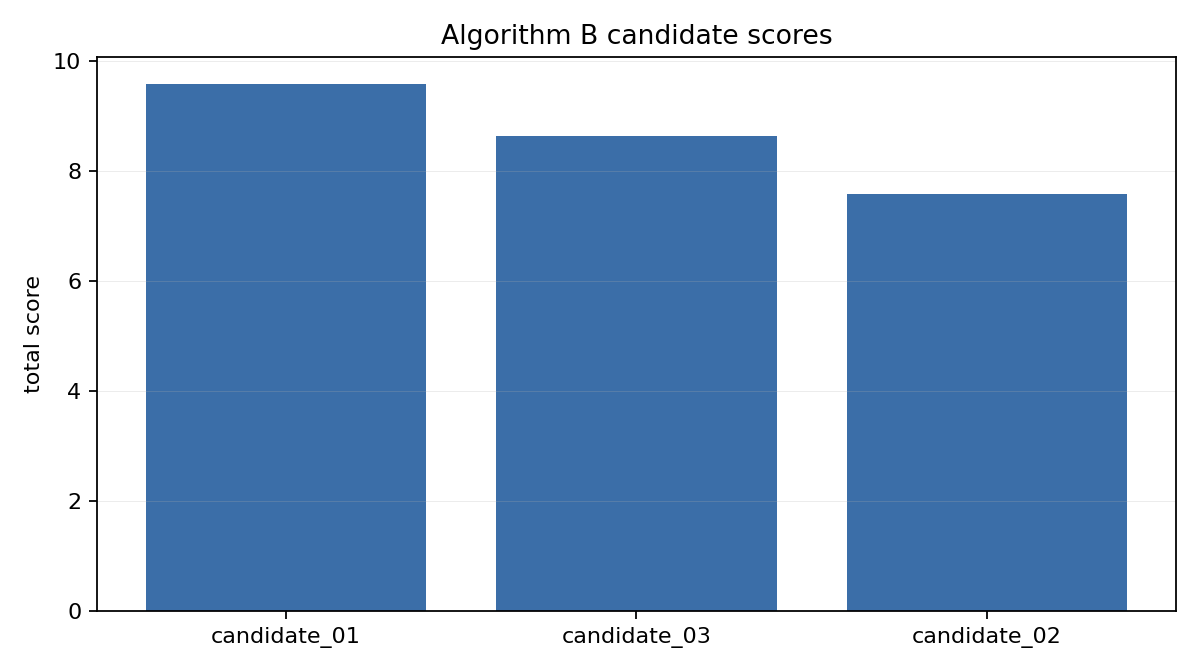

Values plotted in this chart, from the file beside it:
candidate_id, total_score, estimated_light_gain, intervention_volume, new_shadow_penalty, protected_zone_penalty, number_of_interventions, notes
candidate_01, 9.582, 13.5, 48.98, 0.0, 0.0, 3, simplified candidate generated from Algo…
candidate_03, 8.638, 12.33, 46.09, 0.0, 0.0, 3, simplified candidate generated from Algo…
candidate_02, 7.586, 13.1, 57.85, 1.478, 0.0, 3, simplified candidate generated from Algo…
